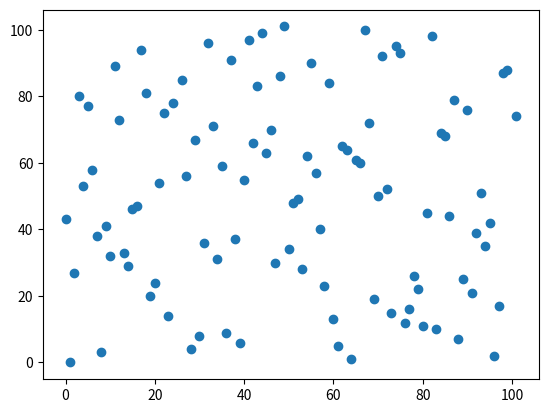

Generate this figure with matplotlib:
import random
import matplotlib.pyplot as plt
from matplotlib import animation

#to consider: alignment (direction of travel: same as neighbors), spacing between individuals, steering to avoid neighbors
    #recursion? useful? necessary?
    
    
##do not directly use boids algorithm

#instantiate 100 "birds" randomly in a 1000x1000 frame
    #save coords to array


#first idea: have a single bird which starts the flocking behavior. choose it at random. 
    # it's travel is not purely brownian (how to code this??...
    # three forward motions, then one to the L or R, three forward etc. what happens if it goes off the screen? come onto the opposite side of the screen.)
    #toggle between moving lead bird, and moving all others in response.
    #for each iteration:
        #move lead bird
        #calculate center of flock (average x value of all birds, average y value of all birds, make coordinate pair.)
        #iteratively move birds one unit in that direction(how to do???)
        
        #when/how to adjust for spacing? how to detect when a bird is too close to another without going through the list/array iteratively?
        #moving a bird further away from one neighbor may put it closer to another.
        
#second idea: birds all move same amount with each iteration



def create_birds():
    x_val_array = []
    y_val_array = []
    birds = []

    while len(x_val_array) < 100:
        i = random.randint(0,101)
        if i not in x_val_array:
            x_val_array.append(i)
    while len(y_val_array) < 100:
        i = random.randint(0,101)
        if i not in y_val_array:
            y_val_array.append(i)
        
    birds = list(zip(x_val_array, y_val_array))   
    
    #print(birds)
    x, y = zip(*birds)
    plt.scatter(x,y)
    plt.show()

create_birds()
    #birds would have to be instantiated randomly. how to render?
    #but how to determine what direction they move in?
    #same potential issue of spacing iteratively
    